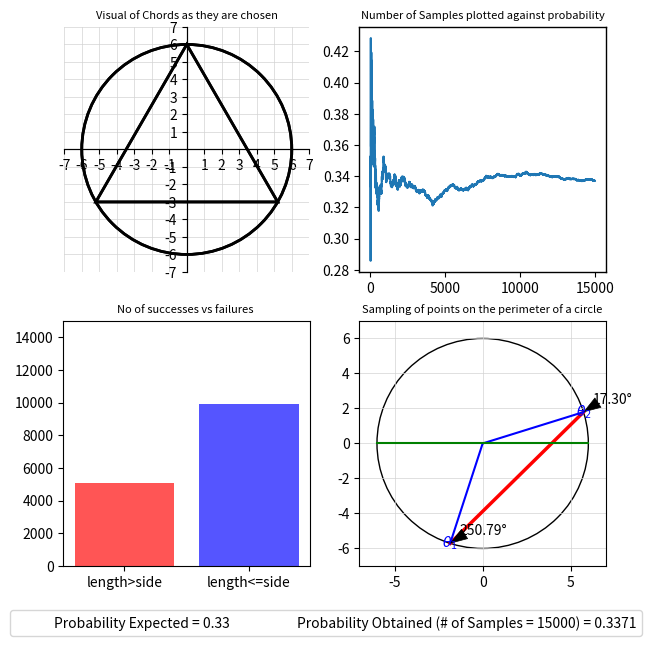

This figure's Python source:
import math
import numpy as np
import matplotlib.pyplot as plt
import seaborn as sns
from matplotlib.animation import FuncAnimation
from matplotlib.lines import Line2D
from matplotlib.patches import Arc

# First Sampling Method #
# We will use the first sampling method to calculate the probability of a chord being longer than a side of the equilateral triangle.
# Sampling the angle of chord.
radius = np.random.randint(10, size=1)[0]
right = 0
wrong = 0
trial_no = []
probability = []
right_list = []
wrong_list = []
status = []

#Number of samples taken 
samples = 15000
theta_1 = np.random.uniform(0,2*math.pi, samples)
theta_2 = np.random.uniform(0,2*math.pi, samples)
point_pairs = [((radius*np.cos(theta_1[i]), radius*np.sin(theta_1[i])),(radius*np.cos(theta_2[i]), radius*np.sin(theta_2[i]))) for i in range(samples)]
length = radius*2*np.sin(abs(theta_1-theta_2)/2)
for i in range(samples):
    if length[i] > math.sqrt(3)*radius:
        right+=1
        status.append(1)
    else:
        wrong+=1
        status.append(0)
    if(i>10):
        trial_no.append(i+1)
        probability.append(right/(right+wrong))
        right_list.append(right)
        wrong_list.append(wrong)



##----------------------------------------------------------------------------------------------------------------------------##
##----------------------------------------------------------------------------------------------------------------------------##
## PLOTTING THE ANIMATION



# Create empty plot
fig, ((ax1,ax2),(ax3,ax4)) = plt.subplots(2,2, figsize=(7, 7))
ax1.set_title("Visual of Chords as they are chosen", fontsize=8)
ax2.set_title("Number of Samples plotted against probability", fontsize=8)
ax3.set_title("No of successes vs failures ", fontsize=8)
ax4.set_title("Sampling of points on the perimeter of a circle", fontsize=8)


def equilateral_triangle( radius):
    height = length * np.sqrt(3) / 2
    vertices = [
        (0, radius), # Top vertex
        (radius*np.sqrt(3)/2, -radius/2), # Bottom right vertex
        (-radius*np.sqrt(3)/2, -radius/2) # Bottom left vertex
    ]
    return vertices

#FIG 1
# Initialize empty line segments
segments = []
# Initialization function: plot the background of each frame
def init_plot1():
    coordinate=radius+1
    line, = ax1.plot([], [], linewidth=0.5)  
    ax1.axhline(0, color='grey', linewidth=0.5)
    ax1.axvline(0, color='grey', linewidth=0.5)
    ax1.set_aspect('equal', adjustable='box')
    ax1.spines['left'].set_position('zero')
    ax1.spines['bottom'].set_position('zero') 
    ax1.spines['right'].set_position('zero')
    ax1.spines['top'].set_position('zero') 
    ax1.xaxis.set_ticks_position('bottom')
    ax1.yaxis.set_ticks_position('left')
    ax1.grid(color='lightgrey', linestyle='-', linewidth=0.5)
    ax1.set_xlim(-coordinate,coordinate)
    ax1.set_ylim(-coordinate,coordinate)
    ax1.set_xticks([x for x in range(-coordinate,coordinate+1) if x != 0])
    ax1.set_yticks([y for y in range(-coordinate,coordinate+1) if y != 0])
    circle = plt.Circle((0, 0),radius, color='k', fill=False, linewidth=2,  zorder=2)
    vertices = equilateral_triangle(radius)
    triangle = plt.Polygon(vertices, closed=True, edgecolor='black', facecolor='none', linewidth=2,  zorder=2)
    ax1.add_patch(triangle)
    ax1.add_artist(circle)
    return line,
# Animation function: update the plot with each frame
def animate_plot1(i):
    if i > 0:
        # Extract coordinates from the i-th pair
        (x_start, y_start), (x_end, y_end) = point_pairs[i-1]
        p = status[i-1]
        if(p ==1):
            segment, = ax1.plot([x_start, x_end], [y_start, y_end], linewidth=0.5, color='b',zorder=0,alpha=0.5)
        else:
            segment, = ax1.plot([x_start, x_end], [y_start, y_end], linewidth=0.5, color='r',zorder=0,alpha=0.5)
        segments.append(segment)
    return segments
# Create animation
anim = FuncAnimation(fig, animate_plot1, init_func=init_plot1, frames=len(point_pairs)+1, interval=2, blit=True)

#FIG2
ax2.plot(trial_no, probability)
ax2.spines['top'].set_linewidth(1)      # Top border
ax2.spines['right'].set_linewidth(1)    # Right border
ax2.spines['bottom'].set_linewidth(1)   # Bottom border
ax2.spines['left'].set_linewidth(1)     # Left border


#FIG3

ax3.set_ylim(0, samples)  # Setting y-axis limits for the new plot
palette = list(reversed(sns.color_palette("seismic", 2).as_hex()))
ax3.bar(["length>side", "length<=side"], [right, wrong], color=palette)

# FIG4
circle=plt.Circle((0,0), radius, color="black", fill=False)
theta_1=np.random.rand()*2*math.pi
theta_2=np.random.rand()*2*math.pi
x_1=radius*math.cos(theta_1)
y_1=radius*math.sin(theta_1)
x_2=radius*math.cos(theta_2)
y_2=radius*math.sin(theta_2)
chord=plt.Line2D((x_1,x_2), (y_1,y_2), lw=2.5, color="red")
line_1=plt.Line2D((0,x_1), (0,y_1), lw=1.5, color="blue")
line_2=plt.Line2D((0,x_2), (0,y_2), lw=1.5, color="blue")
x_axis=plt.Line2D((-radius, radius), (0,0), lw=1.5, color="green")
ax4.add_artist(circle)
ax4.add_artist(chord)
ax4.add_artist(line_1)
ax4.add_artist(line_2)
ax4.add_artist(x_axis)

# Add annotations for theta_1 and theta_2
# Annotate angle 1
ax4.annotate(f'{theta_1*57:.2f}°', xy=(x_1, y_1), xytext=(x_1 + 0.5, y_1 + 0.5),
            arrowprops=dict(facecolor='black', shrink=0.05, linewidth=0.5, width=0.1, headwidth=8))

# Annotate angle 2
ax4.annotate(f'{theta_2*57:.2f}°', xy=(x_2, y_2), xytext=(x_2 + 0.5, y_2 + 0.5),
           arrowprops=dict(facecolor='black', shrink=0.05, linewidth=0.5, width=0.1, headwidth=8))
# Add text annotations for angles
ax4.text(x_1, y_1, fr'$\theta_1$', ha='center', va='center', color='blue')
ax4.text(x_2, y_2, fr'$\theta_2$', ha='center', va='center', color='blue')



ax4.set_xlim(-radius-1, radius+1)
ax4.set_ylim(-radius-1, radius+1)
ax4.grid(color='lightgrey', linestyle='-', linewidth=0.5)
ans = right/(right+wrong)
legend_elements = [Line2D([0], [0], color='#000000', lw=0, label='Probability Expected = 0.33'),
                   Line2D([0], [0], color='#000000', lw=0, label=f'Probability Obtained (# of Samples = {samples}) = {ans:.4f}'),]
fig.legend(handles=legend_elements, loc='lower center', bbox_to_anchor=(0.5, 0), ncol=2)
legend_elements = [Line2D([0], [0], color='#000000', lw=0, label='SAMPLING ANGLE OF CHORD'),]

plt.show()